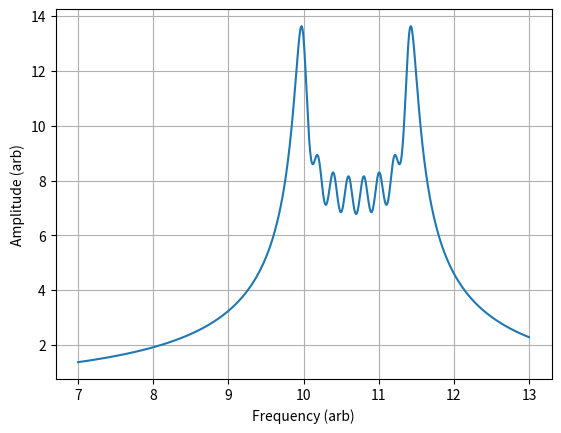

Python code for this plot:
# -*- coding: utf-8 -*-
"""
Created on Tue Apr  2 09:48:26 2024

@author: lr9
"""
import numpy as np
import matplotlib.pyplot as plt
plt.close('all')

def R_zigdon_nonlinear_zeeman_julsgaard2(p, b, b1, b2, b3, df, p0, gamma):
    a = np.abs((b/ (1j * (p-p0) - gamma) + b1 / (1j * (p-p0-df) - gamma) + b2 / (1j * (p-p0-2*df) - gamma) + b3 / (1j * (p-p0-3*df)- gamma) + b3 / (1j * (p-p0-4*df) - gamma) + b2 / (1j * (p-p0-5*df) - gamma) + b1 / (1j * (p-p0-6*df) - gamma) + b / (1j * (p-p0-7*df) - gamma)))
    return a 

x = np.linspace(7, 13, 1000)
y = R_zigdon_nonlinear_zeeman_julsgaard2(x, b=1, b1=0.5, b2=0.5, b3=0.5, df=0.2, p0=10, gamma=0.1)


fig = plt.figure()
ax = fig.add_subplot(111)
ax.plot(x, y)
ax.grid()
ax.set_xlabel('Frequency (arb)')
ax.set_ylabel('Amplitude (arb)')